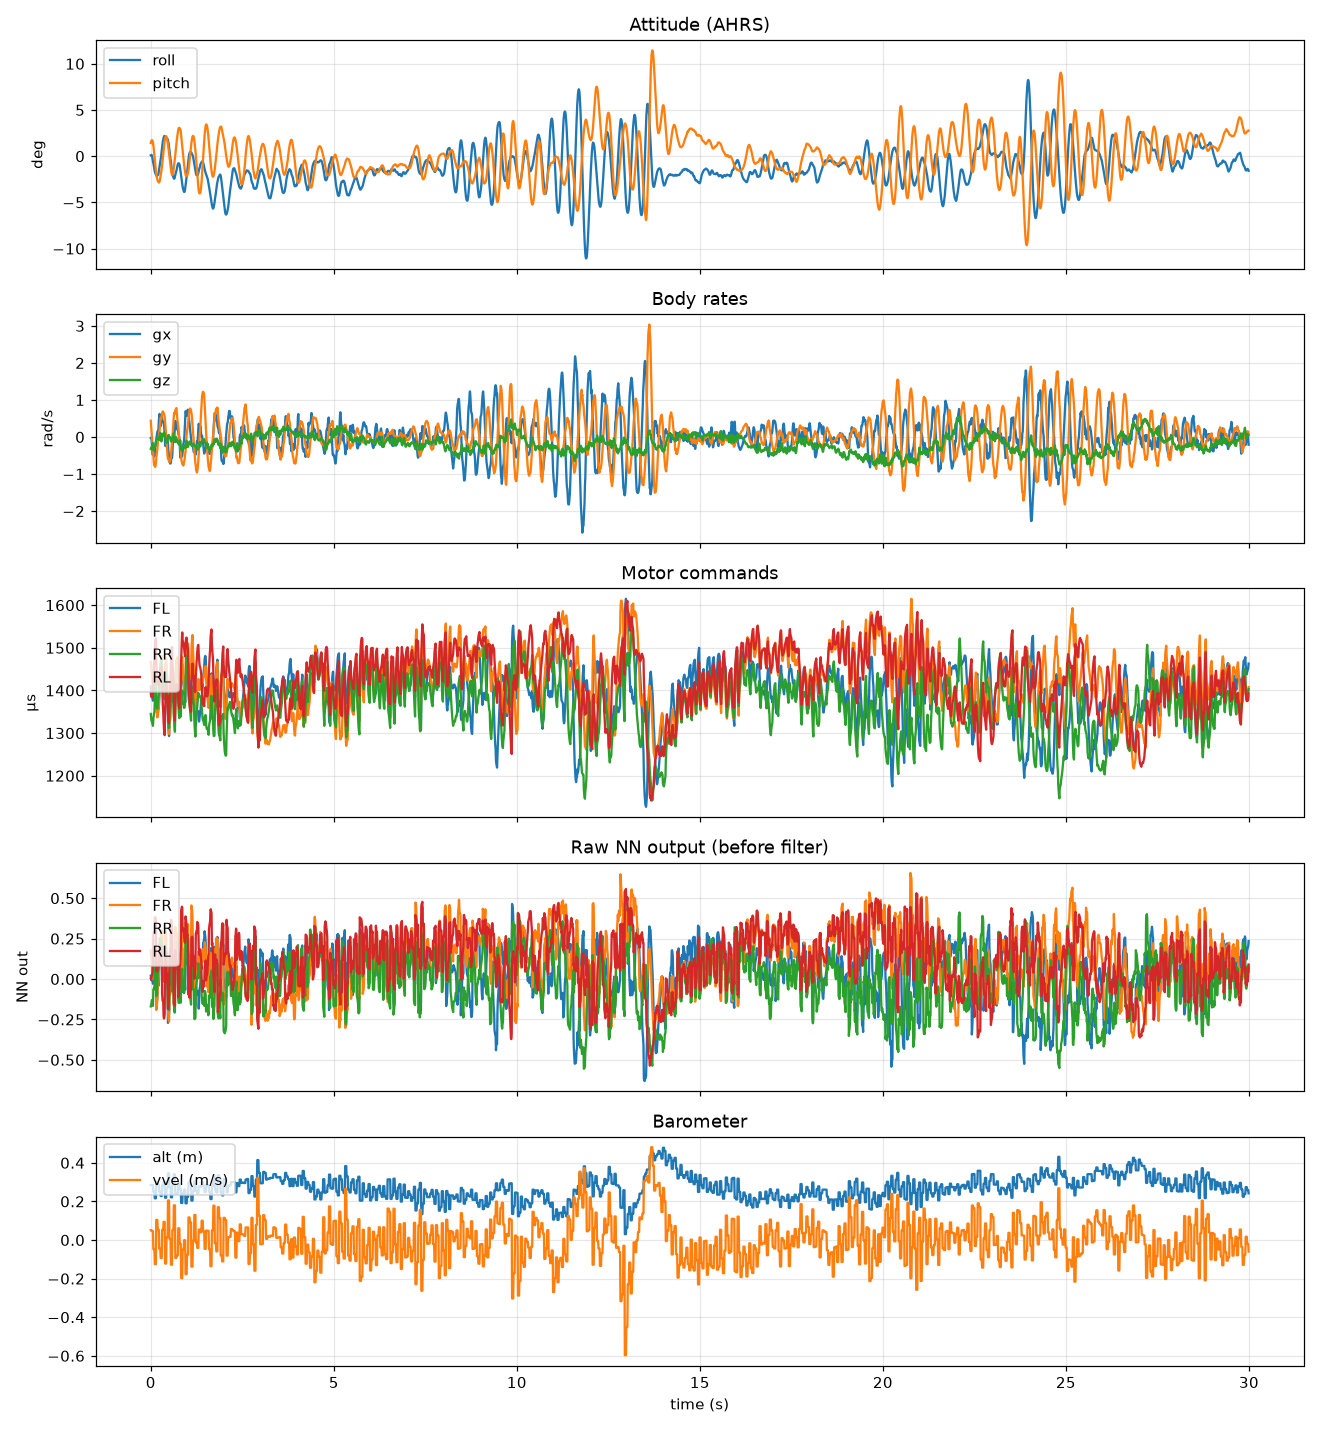

The table this chart was drawn from, first rows:
t_s, tick, gx, gy, gz, ax, ay, az, roll, pitch, nn_FL, nn_FR, nn_RR, nn_RL, pwm_FL, pwm_FR, pwm_RR, pwm_RL, alt_m, vvel_ms, ramping, safety_cut, link_ok, mode
0.00, 9471, -0.0270, 0.4380, -0.3220, -0.0060, 0.0920, 1.032, 0.0900, 1.42, 0.0208, 0.1758, -0.1693, 0.0029, 1409, 1467, 1345, 1393, 0.2850, 0.0510, 0.0000, 0.0000, 1, 0.0000
0.01, 9472, -0.0360, 0.2900, -0.3020, -0.0250, 0.0830, 1.053, 0.1200, 1.59, 0.0020, 0.1434, -0.1578, -0.0032, 1399, 1456, 1335, 1387, 0.2850, 0.0510, 0.0000, 0.0000, 1, 0.0000
0.02, 9473, -0.0630, 0.1610, -0.3000, -0.0310, 0.0590, 1, 0.1400, 1.68, -0.0086, 0.1326, -0.1481, 0.0119, 1390, 1447, 1329, 1385, 0.2850, 0.0510, 0.0000, 0.0000, 1, 0.0000
0.03, 9474, -0.1730, 0.0160, -0.2500, -0.0540, 0.0350, 0.9810, 0.0700, 1.73, -0.0003, 0.0961, -0.1306, 0.0214, 1385, 1437, 1327, 1384, 0.2850, 0.0460, 0.0000, 0.0000, 1, 0.0000
0.04, 9475, -0.3390, -0.1070, -0.1960, -0.0960, 0.0310, 0.9900, -0.1000, 1.72, 0.0101, 0.0380, -0.1391, 0.0312, 1383, 1423, 1324, 1385, 0.2850, 0.0460, 0.0000, 0.0000, 1, 0.0000
0.05, 9476, -0.4740, -0.2010, -0.1590, -0.1200, 0.0850, 0.9520, -0.3500, 1.64, 0.0116, -0.0006, -0.1484, 0.0464, 1382, 1408, 1321, 1387, 0.2850, 0.0460, 0.0000, 0.0000, 1, 0.0000
0.06, 9477, -0.4830, -0.3470, -0.2180, -0.0640, 0.1000, 0.9420, -0.5800, 1.46, -0.0295, 0.0019, -0.1663, 0.0921, 1376, 1398, 1317, 1394, 0.2850, 0.0460, 0.0000, 0.0000, 1, 0.0000
0.07, 9478, -0.3700, -0.5160, -0.3600, -0.0460, 0.0600, 0.9700, -0.7400, 1.17, 0.0113, 0.1590, -0.0648, 0.2685, 1384, 1417, 1334, 1428, 0.2500, -0.0470, 0.0000, 0.0000, 1, 0.0000
0.08, 9479, -0.4000, -0.6410, -0.3570, -0.0490, 0.0160, 0.9570, -0.9400, 0.8400, 0.0009, 0.1363, -0.0652, 0.2897, 1383, 1423, 1340, 1448, 0.2500, -0.0470, 0.0000, 0.0000, 1, 0.0000
0.09, 9480, -0.5080, -0.7510, -0.2790, -0.0790, 0.0340, 0.9570, -1.21, 0.4400, 0.0069, 0.0761, -0.0544, 0.2893, 1383, 1419, 1346, 1463, 0.2500, -0.0470, 0.0000, 0.0000, 1, 0.0000
0.10, 9481, -0.5280, -0.7760, -0.2500, -0.0950, 0.0530, 1.006, -1.48, 0.0200, 0.0049, 0.0477, -0.0549, 0.2877, 1383, 1414, 1350, 1473, 0.2500, -0.0470, 0.0000, 0.0000, 1, 0.0000
0.11, 9482, -0.4140, -0.7950, -0.2500, -0.0610, 0.0450, 1.007, -1.68, -0.4100, 0.0819, 0.1659, 0.0729, 0.3828, 1399, 1430, 1375, 1498, 0.2160, -0.1250, 0.0000, 0.0000, 1, 0.0000
0.12, 9483, -0.2770, -0.8070, -0.2430, -0.0480, 0.0060, 1.018, -1.81, -0.8400, 0.0745, 0.1702, 0.0965, 0.3799, 1405, 1438, 1390, 1510, 0.2160, -0.1250, 0.0000, 0.0000, 1, 0.0000
0.13, 9484, -0.1640, -0.7890, -0.2480, -0.0770, -0.0280, 1.028, -1.9, -1.25, 0.0723, 0.1815, 0.1106, 0.3789, 1408, 1445, 1403, 1519, 0.2160, -0.1250, 0.0000, 0.0000, 1, 0.0000
0.14, 9485, -0.1270, -0.7090, -0.1530, -0.0720, -0.0720, 1.025, -1.99, -1.61, 0.1073, 0.1554, 0.1542, 0.3556, 1415, 1446, 1417, 1522, 0.2160, -0.1250, 0.0000, 0.0000, 1, 0.0000
0.15, 9486, -0.1000, -0.5980, -0.0530, -0.0520, -0.0760, 1.045, -2.08, -1.91, -0.1379, -0.1910, -0.1058, 0.0602, 1373, 1388, 1378, 1472, 0.3030, 0.1040, 0.0000, 0.0000, 1, 0.0000
0.16, 9487, -0.0090, -0.4900, -0.0320, -0.0050, -0.0800, 1.061, -2.12, -2.16, -0.1263, -0.1794, -0.0798, 0.0475, 1357, 1361, 1366, 1447, 0.3030, 0.1040, 0.0000, 0.0000, 1, 0.0000
0.17, 9488, 0.0780, -0.4130, -0.0470, 0.0200, -0.0990, 1.046, -2.13, -2.38, -0.1270, -0.1529, -0.0635, 0.0493, 1346, 1346, 1360, 1430, 0.3030, 0.1040, 0.0000, 0.0000, 1, 0.0000
0.18, 9489, 0.1360, -0.3290, -0.0530, 0.0130, -0.1110, 1.026, -2.11, -2.55, -0.1206, -0.1306, -0.0493, 0.0482, 1338, 1337, 1357, 1418, 0.3030, 0.1040, 0.0000, 0.0000, 1, 0.0000
0.19, 9490, 0.1620, -0.2060, -0.0380, 0.0140, -0.1000, 1.001, -2.06, -2.65, -0.0360, -0.0545, 0.0320, 0.0990, 1347, 1344, 1368, 1419, 0.2870, 0.0530, 0.0000, 0.0000, 1, 0.0000
0.20, 9491, 0.1530, -0.0880, -0.0030, 0.0510, -0.0620, 0.9510, -2.03, -2.71, -0.0028, -0.0490, 0.0555, 0.0922, 1355, 1347, 1376, 1416, 0.2870, 0.0530, 0.0000, 0.0000, 1, 0.0000
0.21, 9492, 0.2230, -0.0450, -0.0450, 0.0610, -0.0340, 0.9450, -1.9, -2.8, -0.0169, -0.0176, 0.0554, 0.0955, 1358, 1353, 1382, 1415, 0.2870, 0.0530, 0.0000, 0.0000, 1, 0.0000
0.22, 9493, 0.4290, 0.0080, -0.0680, 0.0690, -0.0380, 0.9500, -1.67, -2.85, -0.0385, 0.0169, 0.0775, 0.0796, 1358, 1361, 1389, 1412, 0.2870, 0.0530, 0.0000, 0.0000, 1, 0.0000
0.23, 9494, 0.5640, 0.0830, -0.0830, 0.0660, -0.0450, 0.9330, -1.37, -2.85, 0.0832, 0.1757, 0.2092, 0.1971, 1380, 1393, 1417, 1432, 0.2500, -0.0450, 0.0000, 0.0000, 1, 0.0000
0.24, 9495, 0.6240, 0.1630, -0.0640, 0.0400, -0.0770, 0.9360, -1.06, -2.75, 0.0913, 0.1835, 0.2260, 0.1765, 1392, 1412, 1433, 1438, 0.2500, -0.0450, 0.0000, 0.0000, 1, 0.0000
0.25, 9496, 0.5130, 0.3160, 0.0590, 0.0600, -0.0660, 0.9690, -0.8200, -2.58, 0.1510, 0.1376, 0.2538, 0.1310, 1407, 1419, 1448, 1436, 0.2500, -0.0450, 0.0000, 0.0000, 1, 0.0000
0.26, 9497, 0.3570, 0.4560, 0.1120, 0.1070, 0.0150, 1.002, -0.5900, -2.37, 0.1752, 0.1180, 0.2396, 0.1066, 1420, 1422, 1457, 1433, 0.2500, -0.0450, 0.0000, 0.0000, 1, 0.0000
0.27, 9498, 0.2940, 0.5150, 0.0110, 0.1460, 0.0820, 0.9990, -0.3800, -2.11, 0.2017, 0.2307, 0.2458, 0.2039, 1437, 1442, 1468, 1446, 0.2280, -0.0940, 0.0000, 0.0000, 1, 0.0000
0.28, 9499, 0.3870, 0.4830, -0.0700, 0.1220, 0.0750, 1.023, -0.1100, -1.87, 0.1701, 0.2675, 0.2238, 0.2071, 1442, 1457, 1470, 1453, 0.2280, -0.0940, 0.0000, 0.0000, 1, 0.0000
0.29, 9500, 0.5340, 0.5080, -0.1210, 0.0670, 0.0530, 1.071, 0.2600, -1.6, 0.1440, 0.2960, 0.2105, 0.1859, 1442, 1471, 1470, 1455, 0.2280, -0.0940, 0.0000, 0.0000, 1, 0.0000
0.30, 9501, 0.5850, 0.5650, -0.0900, 0.0570, 0.0350, 1.037, 0.6500, -1.31, 0.1567, 0.3008, 0.2235, 0.1607, 1444, 1481, 1471, 1453, 0.2280, -0.0940, 0.0000, 0.0000, 1, 0.0000
0.31, 9502, 0.5030, 0.6110, 0.0270, 0.0330, 0.0340, 1.03, 1, -0.9800, 0.0547, 0.0829, 0.0787, -0.0913, 1422, 1451, 1444, 1411, 0.2830, 0.0530, 0.0000, 0.0000, 1, 0.0000
0.32, 9503, 0.4320, 0.6770, 0.0850, 0.0120, 0.0400, 1.046, 1.31, -0.5700, 0.0859, 0.0641, 0.0798, -0.1297, 1418, 1436, 1432, 1384, 0.2830, 0.0530, 0.0000, 0.0000, 1, 0.0000
0.33, 9504, 0.4190, 0.6910, 0.0600, 0.0120, 0.0340, 1.03, 1.61, -0.1800, 0.0842, 0.0840, 0.0650, -0.1370, 1415, 1427, 1423, 1365, 0.2830, 0.0530, 0.0000, 0.0000, 1, 0.0000
0.34, 9505, 0.4090, 0.6680, 0.0340, -0.0100, 0.0130, 0.9810, 1.81, 0.2600, 0.0823, 0.1026, 0.0550, -0.1401, 1412, 1424, 1415, 1351, 0.2830, 0.0530, 0.0000, 0.0000, 1, 0.0000
0.35, 9506, 0.3630, 0.6530, 0.0850, -0.0360, -0.0080, 0.9680, 1.97, 0.6800, 0.0466, 0.0278, 0.0088, -0.2275, 1403, 1409, 1400, 1327, 0.3020, 0.0940, 0.0000, 0.0000, 1, 0.0000
0.36, 9507, 0.3230, 0.6320, 0.1150, -0.0410, -0.0140, 0.9640, 2.11, 1.08, 0.0577, 0.0154, 0.0138, -0.2446, 1400, 1399, 1393, 1311, 0.3020, 0.0940, 0.0000, 0.0000, 1, 0.0000
0.37, 9508, 0.2270, 0.6000, 0.1120, -0.0200, -0.0180, 0.9410, 2.19, 1.43, 0.0690, 0.0174, 0.0045, -0.2396, 1400, 1393, 1387, 1300, 0.3020, 0.0940, 0.0000, 0.0000, 1, 0.0000
0.38, 9509, 0.0490, 0.5420, 0.0930, 0.0100, -0.0160, 0.9230, 2.17, 1.71, 0.0784, 0.0131, -0.0204, -0.2175, 1400, 1388, 1379, 1295, 0.3020, 0.0940, 0.0000, 0.0000, 1, 0.0000
0.39, 9510, -0.1520, 0.4520, 0.0600, 0.0170, 0.0290, 0.9180, 2.08, 1.92, 0.2902, 0.2772, 0.2063, 0.1025, 1443, 1432, 1418, 1347, 0.2190, -0.1220, 0.0000, 0.0000, 1, 0.0000
0.40, 9511, -0.2470, 0.3150, -0.0120, 0.0070, 0.1040, 0.9060, 1.98, 2.07, 0.2606, 0.2853, 0.1740, 0.1374, 1457, 1453, 1430, 1375, 0.2190, -0.1220, 0.0000, 0.0000, 1, 0.0000
0.41, 9512, -0.2230, 0.1660, -0.0930, -0.0030, 0.1270, 0.9210, 1.91, 2.16, 0.2203, 0.2993, 0.1543, 0.1674, 1463, 1469, 1436, 1399, 0.2190, -0.1220, 0.0000, 0.0000, 1, 0.0000
0.42, 9513, -0.1260, -0.0220, -0.1020, -0.0560, 0.1340, 0.9690, 1.89, 2.16, 0.1796, 0.2714, 0.1720, 0.1643, 1462, 1477, 1442, 1415, 0.2190, -0.1220, 0.0000, 0.0000, 1, 0.0000
0.43, 9514, -0.0670, -0.1260, -0.1390, -0.0590, 0.1150, 1.019, 1.9, 2.1, -0.0037, 0.1042, -0.0117, -0.0190, 1429, 1452, 1414, 1394, 0.2690, 0.0150, 0.0000, 0.0000, 1, 0.0000
0.44, 9515, -0.0720, -0.2540, -0.1570, -0.0530, 0.0970, 1.033, 1.92, 1.97, -0.0293, 0.0958, -0.0087, -0.0004, 1410, 1441, 1402, 1389, 0.2690, 0.0150, 0.0000, 0.0000, 1, 0.0000
0.45, 9516, -0.0630, -0.4020, -0.1280, -0.0750, 0.0620, 1.025, 1.91, 1.78, -0.0527, 0.0687, 0.0178, 0.0045, 1394, 1430, 1396, 1386, 0.2690, 0.0150, 0.0000, 0.0000, 1, 0.0000
0.46, 9517, -0.1360, -0.5180, -0.1330, -0.0890, 0.0560, 1.005, 1.85, 1.54, -0.0700, 0.0482, 0.0150, 0.0326, 1380, 1420, 1392, 1387, 0.2690, 0.0150, 0.0000, 0.0000, 1, 0.0000
0.47, 9518, -0.1950, -0.5910, -0.0430, -0.1090, 0.0190, 0.9870, 1.73, 1.25, -0.2719, -0.1867, -0.1810, -0.1860, 1331, 1369, 1351, 1346, 0.3460, 0.2050, 0.0000, 0.0000, 1, 0.0000
0.48, 9519, -0.3440, -0.5960, 0.0540, -0.1150, 0.0230, 0.9550, 1.52, 0.9600, -0.2317, -0.2316, -0.1556, -0.1711, 1313, 1339, 1335, 1331, 0.3460, 0.2050, 0.0000, 0.0000, 1, 0.0000
0.49, 9520, -0.4450, -0.6160, 0.0540, -0.0890, 0.0340, 0.9120, 1.27, 0.6500, -0.2202, -0.2501, -0.1636, -0.1388, 1301, 1316, 1324, 1323, 0.3460, 0.2050, 0.0000, 0.0000, 1, 0.0000
0.50, 9521, -0.5760, -0.6600, 0.0140, -0.0570, 0.0220, 0.8800, 0.9400, 0.3200, -0.2169, -0.2631, -0.1920, -0.0903, 1293, 1298, 1312, 1324, 0.3460, 0.2050, 0.0000, 0.0000, 1, 0.0000
0.51, 9522, -0.6730, -0.6780, 0.0010, -0.0600, 0.0500, 0.8920, 0.5700, -0.0300, -0.0135, -0.0941, 0.0117, 0.1450, 1327, 1321, 1343, 1367, 0.2740, 0.0060, 0.0000, 0.0000, 1, 0.0000
0.52, 9523, -0.6240, -0.6650, -0.0180, -0.0100, 0.0610, 0.8820, 0.2600, -0.4100, -0.0232, -0.0841, 0.0175, 0.1616, 1339, 1327, 1355, 1389, 0.2740, 0.0060, 0.0000, 0.0000, 1, 0.0000
0.53, 9524, -0.7200, -0.6330, -0.0150, 0.0070, 0.0770, 0.8980, -0.1000, -0.7800, -0.0126, -0.0961, -0.0025, 0.1779, 1349, 1330, 1361, 1407, 0.2740, 0.0060, 0.0000, 0.0000, 1, 0.0000
0.54, 9525, -0.7080, -0.5880, -0.0760, 0.0360, 0.0950, 0.9360, -0.4600, -1.14, -0.0231, -0.0711, -0.0336, 0.2000, 1354, 1336, 1362, 1422, 0.2740, 0.0060, 0.0000, 0.0000, 1, 0.0000
0.55, 9526, -0.6830, -0.5220, -0.1100, 0.0400, 0.0710, 0.9580, -0.8000, -1.46, 0.1323, 0.1315, 0.1287, 0.3654, 1387, 1374, 1392, 1463, 0.2210, -0.1280, 0.0000, 0.0000, 1, 0.0000
0.56, 9527, -0.5750, -0.4000, -0.1270, 0.0320, 0.0360, 0.9520, -1.08, -1.71, 0.1495, 0.1594, 0.1337, 0.3641, 1405, 1397, 1407, 1484, 0.2210, -0.1280, 0.0000, 0.0000, 1, 0.0000
0.57, 9528, -0.5630, -0.2540, -0.0290, 0.0530, 0.0030, 0.9830, -1.37, -1.9, 0.2012, 0.1353, 0.1647, 0.3347, 1424, 1410, 1421, 1495, 0.2210, -0.1280, 0.0000, 0.0000, 1, 0.0000
0.58, 9529, -0.5650, -0.0840, -0.0260, 0.0910, -0.0030, 0.9970, -1.68, -2, 0.2310, 0.1600, 0.1550, 0.3304, 1441, 1423, 1429, 1502, 0.2210, -0.1280, 0.0000, 0.0000, 1, 0.0000
0.59, 9530, -0.4680, 0.0140, -0.0350, 0.0910, -0.0080, 0.9790, -1.94, -2.05, 0.0532, -0.0689, -0.0786, 0.1242, 1417, 1390, 1393, 1469, 0.2880, 0.0520, 0.0000, 0.0000, 1, 0.0000
... 2,940 more rows
